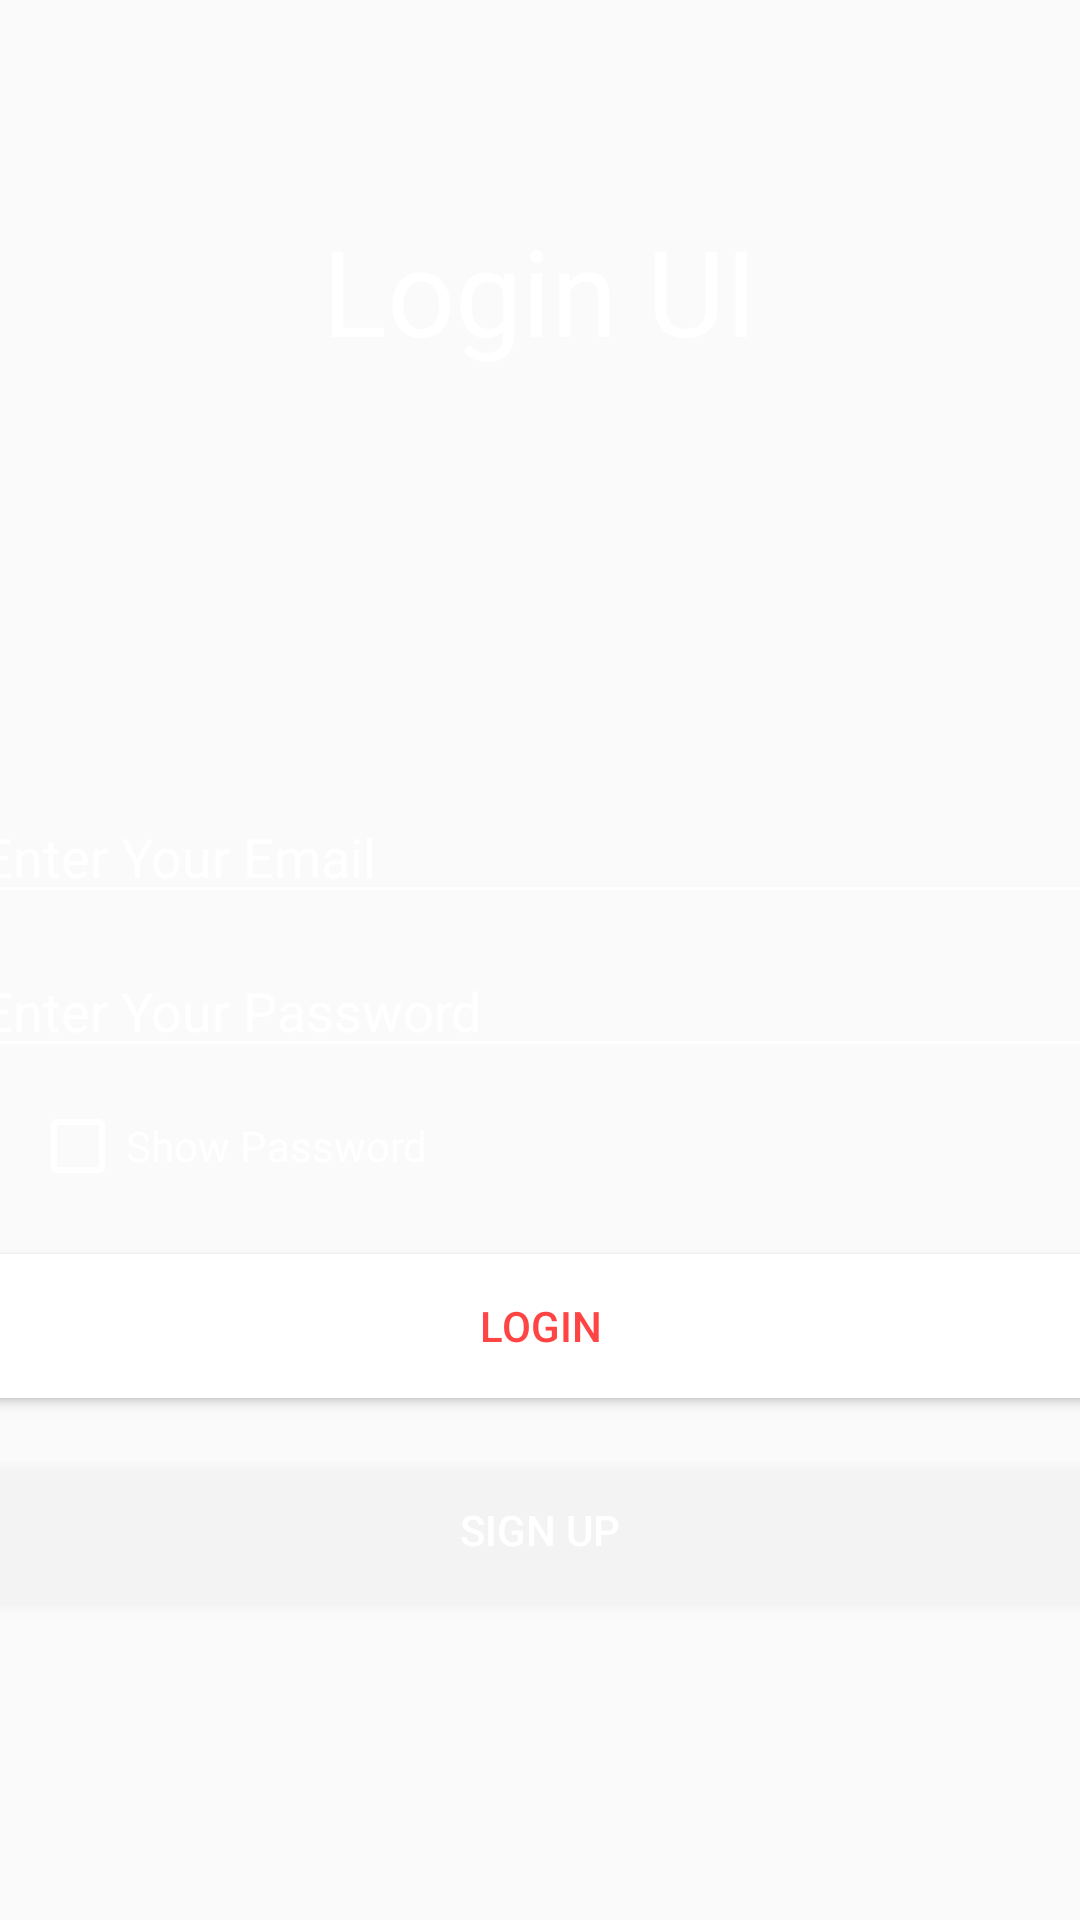

This screen was rendered from an Android layout file. Write that file and the resources it references.
<!-- AndroidManifest.xml: application theme AppTheme -->
<!-- res/layout/activity_login2.xml -->
<?xml version="1.0" encoding="utf-8"?>
<LinearLayout xmlns:android="http://schemas.android.com/apk/res/android"
    xmlns:app="http://schemas.android.com/apk/res-auto"
    xmlns:tools="http://schemas.android.com/tools"
    android:layout_width="match_parent"
    android:layout_height="match_parent"
    android:background="@drawable/background"
    android:gravity="center"

    android:orientation="vertical"
    tools:context=".Login">

    <TextView
        android:id="@+id/textView"
        android:layout_width="match_parent"
        android:layout_height="wrap_content"
        android:layout_marginBottom="140dp"
        android:gravity="center"
        android:text="Login UI"
        android:textColor="#FFFFFF"
        android:textSize="40sp" />

    <EditText
        android:id="@+id/login_email"
        android:layout_width="380dp"
        android:layout_height="wrap_content"
        android:backgroundTint="#FFFFFF"
        android:ems="10"
        android:hint="Enter Your Email"
        android:inputType="textEmailAddress"
        android:textColor="#FFFFFF"
        android:textColorHint="#FFFFFF" />

    <EditText
        android:id="@+id/login_password"
        android:layout_width="380dp"
        android:layout_height="wrap_content"
        android:backgroundTint="#FFFFFF"
        android:layout_marginTop="10dp"
        android:ems="10"
        android:hint="Enter Your Password"
        android:inputType="textPassword"
        android:textColorHint="#FFFFFF" />

    <CheckBox
        android:id="@+id/login_checkbox"
        android:layout_width="200dp"
        android:layout_height="wrap_content"
        android:layout_marginRight="70dp"
        android:layout_marginTop="10dp"
        android:buttonTint="#FFFFFF"
        android:text="Show Password"
        android:textColor="#FFFFFF" />

    <Button
        android:id="@+id/login_button"
        android:layout_width="380dp"
        android:layout_height="wrap_content"
        android:layout_marginTop="20dp"
        android:background="@android:color/white"
        android:text="Login"
        android:textColor="@android:color/holo_red_light" />

    <Button
        android:id="@+id/login_register_button"
        android:layout_width="380dp"
        android:layout_height="wrap_content"
        android:layout_marginTop="20dp"
        android:background="#30ffffff"
        android:text="Sign Up"
        android:textColor="@android:color/white" />

    <ProgressBar
        android:id="@+id/login_progress"
        android:layout_width="match_parent"
        android:layout_height="wrap_content"
        android:indeterminateTint="@android:color/white"
        android:indeterminate="true"
        style="@style/Widget.AppCompat.ProgressBar.Horizontal"
        android:layout_marginTop="20dp"
        android:visibility="invisible"/>





</LinearLayout>
<!-- resources referenced by this layout -->
<resources>
  <style name="AppTheme" parent="Theme.AppCompat.Light.DarkActionBar">
          
          <item name="colorPrimary">@color/colorPrimary</item>
          <item name="colorPrimaryDark">@color/colorPrimaryDark</item>
          <item name="colorAccent">@color/colorAccent</item>
      </style>
  <color name="colorPrimary">#3F51B5</color>
  <color name="colorPrimaryDark">#303F9F</color>
  <color name="colorAccent">#03A9F4</color>
</resources>
